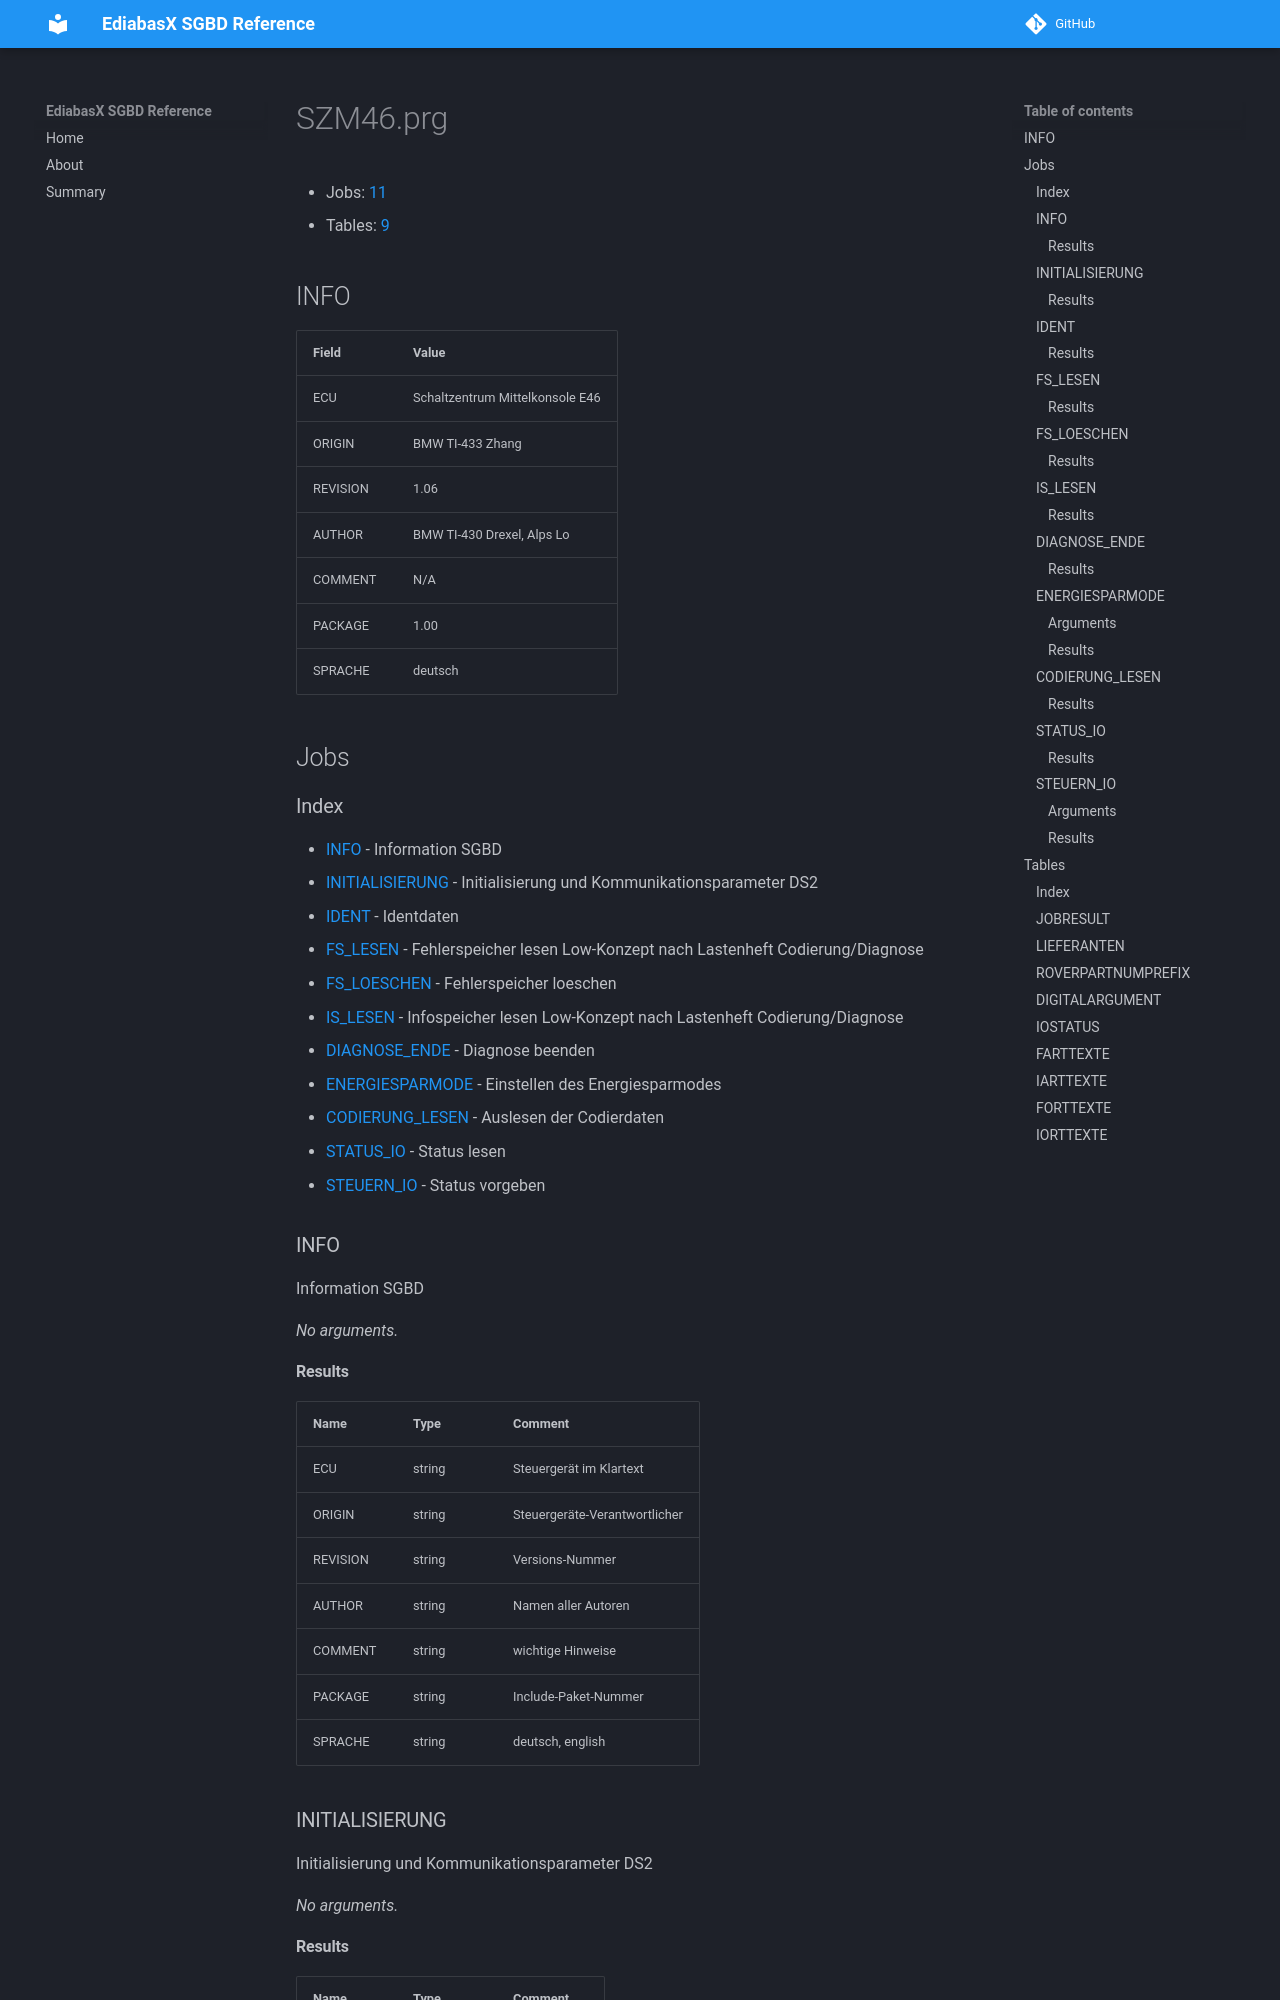

repository: emdzej/ediabasx-docs-sgbd · page: sgbd/SZM46/index.html · generator: mkdocs

# SZM46.prg

- Jobs: [11](#jobs)
- Tables: [9](#tables)

## INFO

| Field | Value |
| --- | --- |
| ECU | Schaltzentrum Mittelkonsole E46 |
| ORIGIN | BMW TI-433 Zhang |
| REVISION | 1.06 |
| AUTHOR | BMW TI-430 Drexel, Alps Lo |
| COMMENT | N/A |
| PACKAGE | 1.00 |
| SPRACHE | deutsch |

## Jobs

### Index

- [INFO](#job-info) - Information SGBD
- [INITIALISIERUNG](#job-initialisierung) - Initialisierung und Kommunikationsparameter DS2
- [IDENT](#job-ident) - Identdaten
- [FS_LESEN](#job-fs-lesen) - Fehlerspeicher lesen Low-Konzept nach Lastenheft Codierung/Diagnose
- [FS_LOESCHEN](#job-fs-loeschen) - Fehlerspeicher loeschen
- [IS_LESEN](#job-is-lesen) - Infospeicher lesen Low-Konzept nach Lastenheft Codierung/Diagnose
- [DIAGNOSE_ENDE](#job-diagnose-ende) - Diagnose beenden
- [ENERGIESPARMODE](#job-energiesparmode) - Einstellen des Energiesparmodes
- [CODIERUNG_LESEN](#job-codierung-lesen) - Auslesen der Codierdaten
- [STATUS_IO](#job-status-io) - Status lesen
- [STEUERN_IO](#job-steuern-io) - Status vorgeben

<a id="job-info"></a>
### INFO

Information SGBD

_No arguments._
